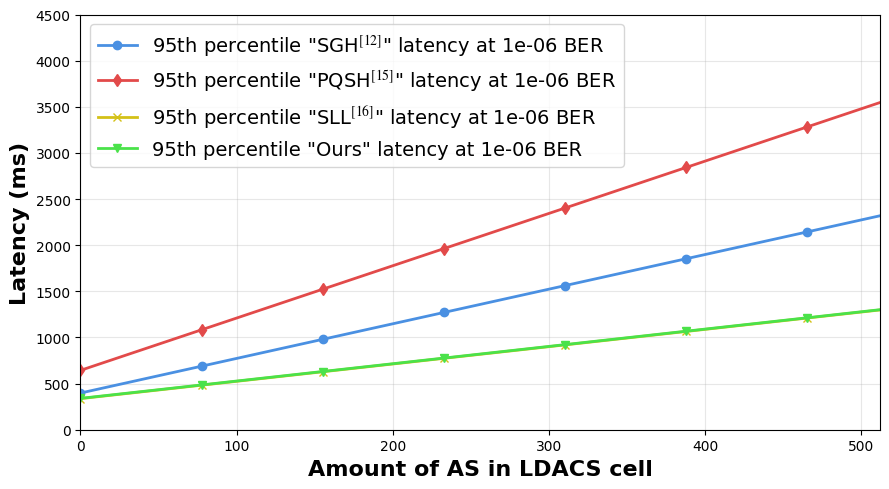

Source code (Python):
import numpy as np
import matplotlib.pyplot as plt

plt.rcParams['font.family'] = 'Times New Roman'
plt.rcParams['axes.unicode_minus'] = False
plt.rcParams['mathtext.fontset'] = 'stix'  

x = np.linspace(0, 512, 100)


y1 = 397.35 + 3.7529 * x


y2_c3 = 643.08 + 5.67 * x  
y3 = 336.85 + 1.87713 * x    
y_proposed = 339.76 + 1.877 * x  

plt.figure(figsize=(9, 5))

plt.plot(x, y1, 'o-', color='#4A90E2', linewidth=2, markersize=6, markevery=15, label=r'95th percentile "SGH$^{[12]}$" latency at 1e-06 BER')
plt.plot(x, y2_c3, 'd-', color='#E24A4A', linewidth=2, markersize=6, markevery=15, label=r'95th percentile "PQSH$^{[15]}$" latency at 1e-06 BER')
plt.plot(x, y3, 'x-', color="#D4C117", linewidth=2, markersize=6, markevery=15, label=r'95th percentile "SLL$^{[16]}$" latency at 1e-06 BER')
plt.plot(x, y_proposed, 'v-', color="#4AE24A", linewidth=2, markersize=6, markevery=15, label=r'95th percentile "Ours" latency at 1e-06 BER')

plt.xlim(0, 512)
plt.ylim(0, 4500)


plt.xlabel('Amount of AS in LDACS cell', fontsize=16, fontweight='bold')
plt.ylabel('Latency (ms)', fontsize=16, fontweight='bold')


plt.grid(True, alpha=0.3)

plt.legend(fontsize=14)

plt.tight_layout()

plt.show()
